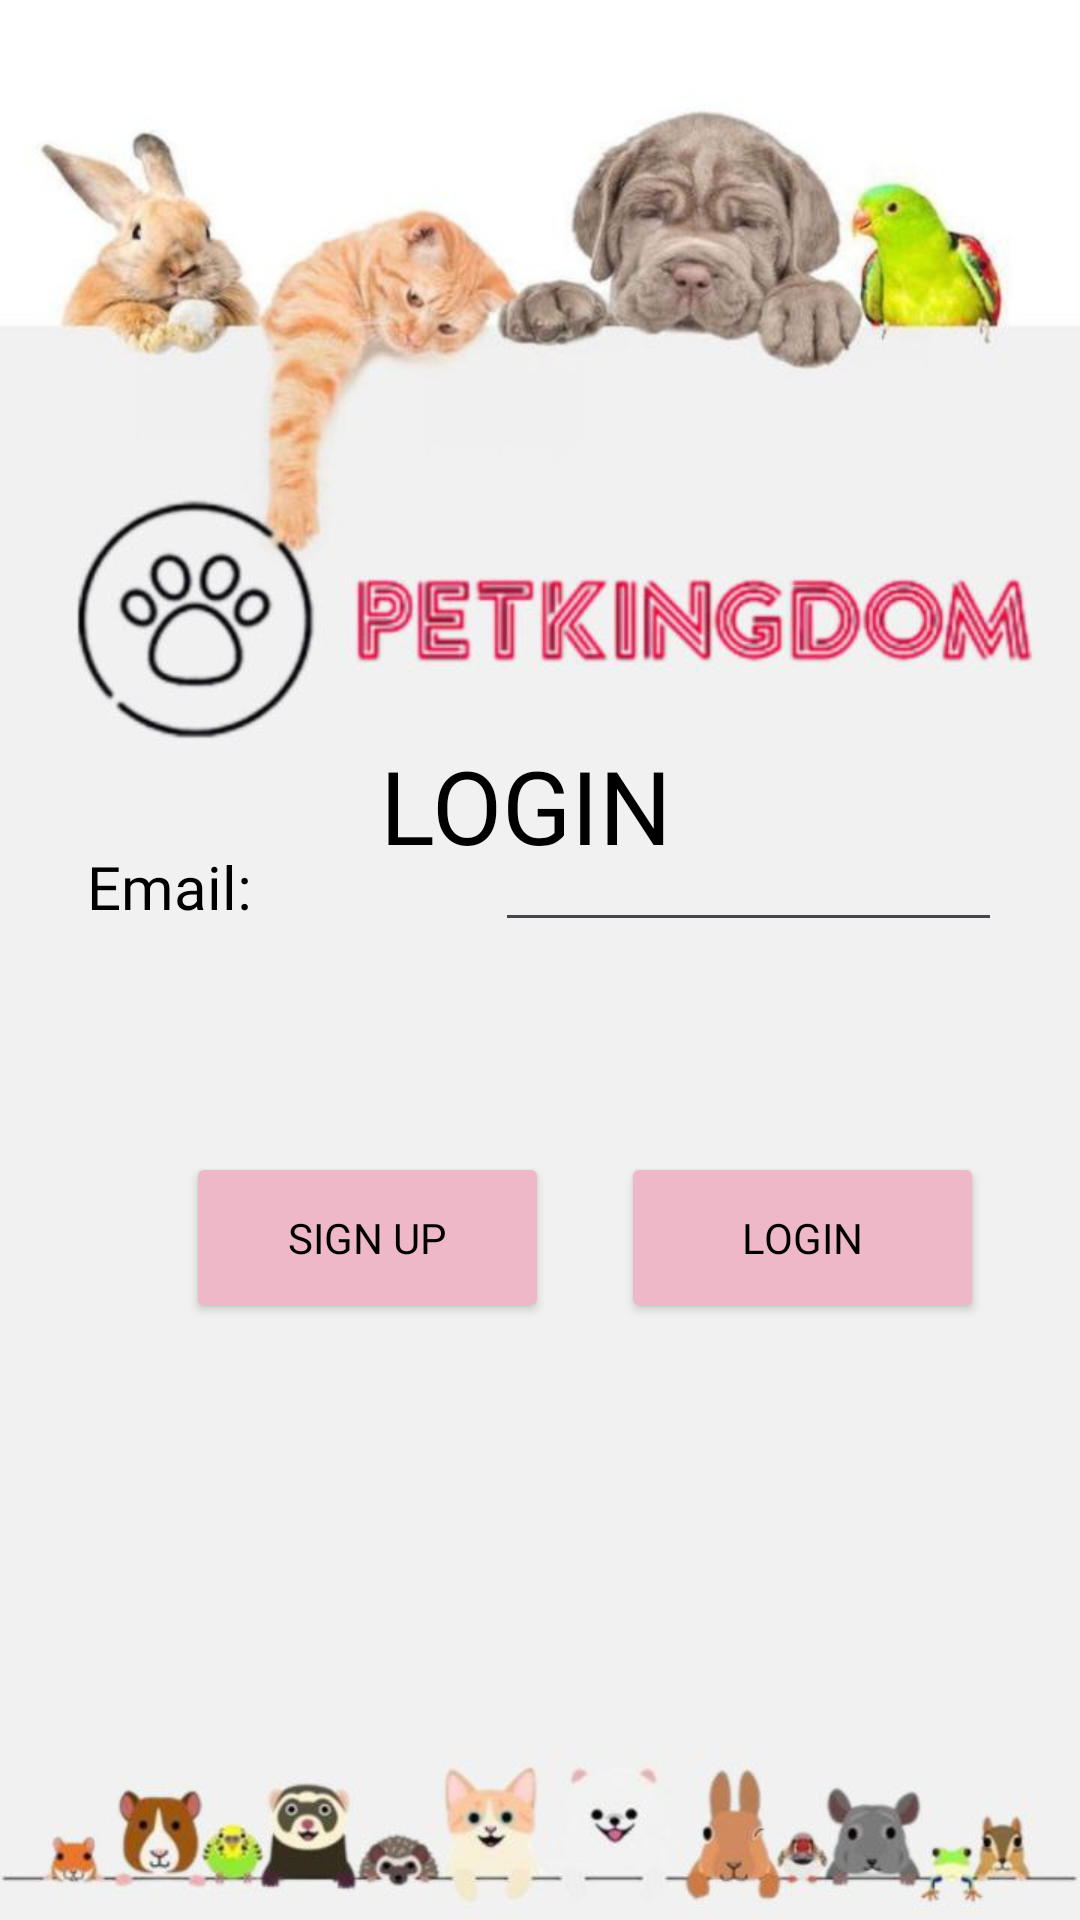

Reconstruct the res/layout file that produces this screen, plus the resources it refers to.
<!-- AndroidManifest.xml: application theme Theme.PetKingdom -->
<!-- res/layout/login.xml -->
<?xml version="1.0" encoding="utf-8"?>
<androidx.constraintlayout.widget.ConstraintLayout xmlns:android="http://schemas.android.com/apk/res/android"
    xmlns:app="http://schemas.android.com/apk/res-auto"
    xmlns:tools="http://schemas.android.com/tools"
    android:layout_width="match_parent"
    android:layout_height="match_parent">

    <ImageView
        android:id="@+id/imageView"
        android:layout_width="wrap_content"
        android:layout_height="wrap_content"
        app:layout_constraintBottom_toBottomOf="parent"
        app:layout_constraintEnd_toEndOf="parent"
        app:layout_constraintHorizontal_bias="0.0"
        app:layout_constraintStart_toStartOf="parent"
        app:layout_constraintTop_toTopOf="parent"
        app:layout_constraintVertical_bias="0.0"
        app:srcCompat="@drawable/bg" />

    <EditText
        android:id="@+id/passbox"
        android:layout_width="0dp"
        android:layout_height="44dp"
        android:layout_marginTop="491dp"
        android:layout_marginEnd="24dp"
        android:layout_marginBottom="288dp"
        android:ems="10"
        android:inputType="textPassword"
        android:textColor="@color/black"
        app:layout_constraintBottom_toBottomOf="parent"
        app:layout_constraintEnd_toEndOf="parent"
        app:layout_constraintStart_toEndOf="@+id/pass"
        app:layout_constraintTop_toTopOf="@+id/imageView"
        app:layout_constraintVertical_bias="1.0" />

    <TextView
        android:id="@+id/pass"
        android:layout_width="0dp"
        android:layout_height="0dp"
        android:layout_marginStart="29dp"
        android:layout_marginEnd="8dp"
        android:fontFamily="@font/andika"
        android:text="Password:"
        android:textColor="@color/black"
        android:textSize="20sp"
        app:layout_constraintBottom_toBottomOf="@+id/passbox"
        app:layout_constraintEnd_toStartOf="@+id/passbox"
        app:layout_constraintStart_toStartOf="parent"
        app:layout_constraintTop_toTopOf="@+id/passbox"
        app:layout_constraintVertical_bias="1.0" />

    <TextView
        android:id="@+id/email"
        android:layout_width="0dp"
        android:layout_height="32dp"
        android:layout_marginStart="29dp"
        android:layout_marginEnd="43dp"
        android:fontFamily="@font/andika"
        android:text="Email:"
        android:textColor="@color/black"
        android:textSize="20sp"
        app:layout_constraintBottom_toBottomOf="@+id/emailbox"
        app:layout_constraintEnd_toStartOf="@+id/emailbox"
        app:layout_constraintStart_toStartOf="parent" />

    <EditText
        android:id="@+id/emailbox"
        android:layout_width="169dp"
        android:layout_height="48dp"
        android:layout_marginEnd="26dp"
        android:layout_marginBottom="38dp"
        android:ems="10"
        android:inputType="text"
        android:textColor="@color/black"
        app:layout_constraintBottom_toTopOf="@+id/passbox"
        app:layout_constraintEnd_toEndOf="parent"
        app:layout_constraintStart_toEndOf="@+id/email"
        app:layout_constraintTop_toTopOf="parent"
        app:layout_constraintVertical_bias="1.0" />

    <Button
        android:id="@+id/login"
        android:layout_width="121dp"
        android:layout_height="57dp"
        android:layout_marginEnd="32dp"
        android:fontFamily="@font/luckiest_guy"
        android:onClick="loginUser"
        android:text="Login"
        android:textColor="@color/black"
        app:backgroundTint="?attr/colorTertiaryFixedDim"
        app:layout_constraintBaseline_toBaselineOf="@+id/signup"
        app:layout_constraintEnd_toEndOf="parent" />

    <Button
        android:id="@+id/signup"
        android:layout_width="121dp"
        android:layout_height="57dp"
        android:layout_marginTop="32dp"
        android:layout_marginEnd="24dp"
        android:fontFamily="@font/luckiest_guy"
        android:onClick="openRegister"
        android:text="Sign Up"
        android:textColor="@color/black"
        android:textSize="14sp"
        app:backgroundTint="?attr/colorTertiaryFixedDim"
        app:layout_constraintEnd_toStartOf="@+id/login"
        app:layout_constraintTop_toBottomOf="@+id/passbox" />

    <TextView
        android:id="@+id/textView"
        android:layout_width="368dp"
        android:layout_height="62dp"
        android:fontFamily="@font/luckiest_guy"
        android:text="LOGIN "
        android:textAlignment="center"
        android:textColor="@color/black"
        android:textSize="34sp"
        app:layout_constraintBottom_toBottomOf="parent"
        app:layout_constraintEnd_toEndOf="parent"
        app:layout_constraintHorizontal_bias="0.627"
        app:layout_constraintStart_toStartOf="parent"
        app:layout_constraintTop_toTopOf="parent"
        app:layout_constraintVertical_bias="0.425" />

</androidx.constraintlayout.widget.ConstraintLayout>
<!-- resources referenced by this layout -->
<resources>
  <!-- drawable bg: jpg bitmap (drawable, 48488 bytes) -->
  <style name="Theme.PetKingdom" parent="Base.Theme.PetKingdom" />
  <style name="Base.Theme.PetKingdom" parent="Theme.Material3.DayNight.NoActionBar">
          
          
      </style>
  <!-- not gathered from this repository: default colours our renderer supplied (Android Studio template values) -->
  <color name="black">#FF000000</color>
</resources>
